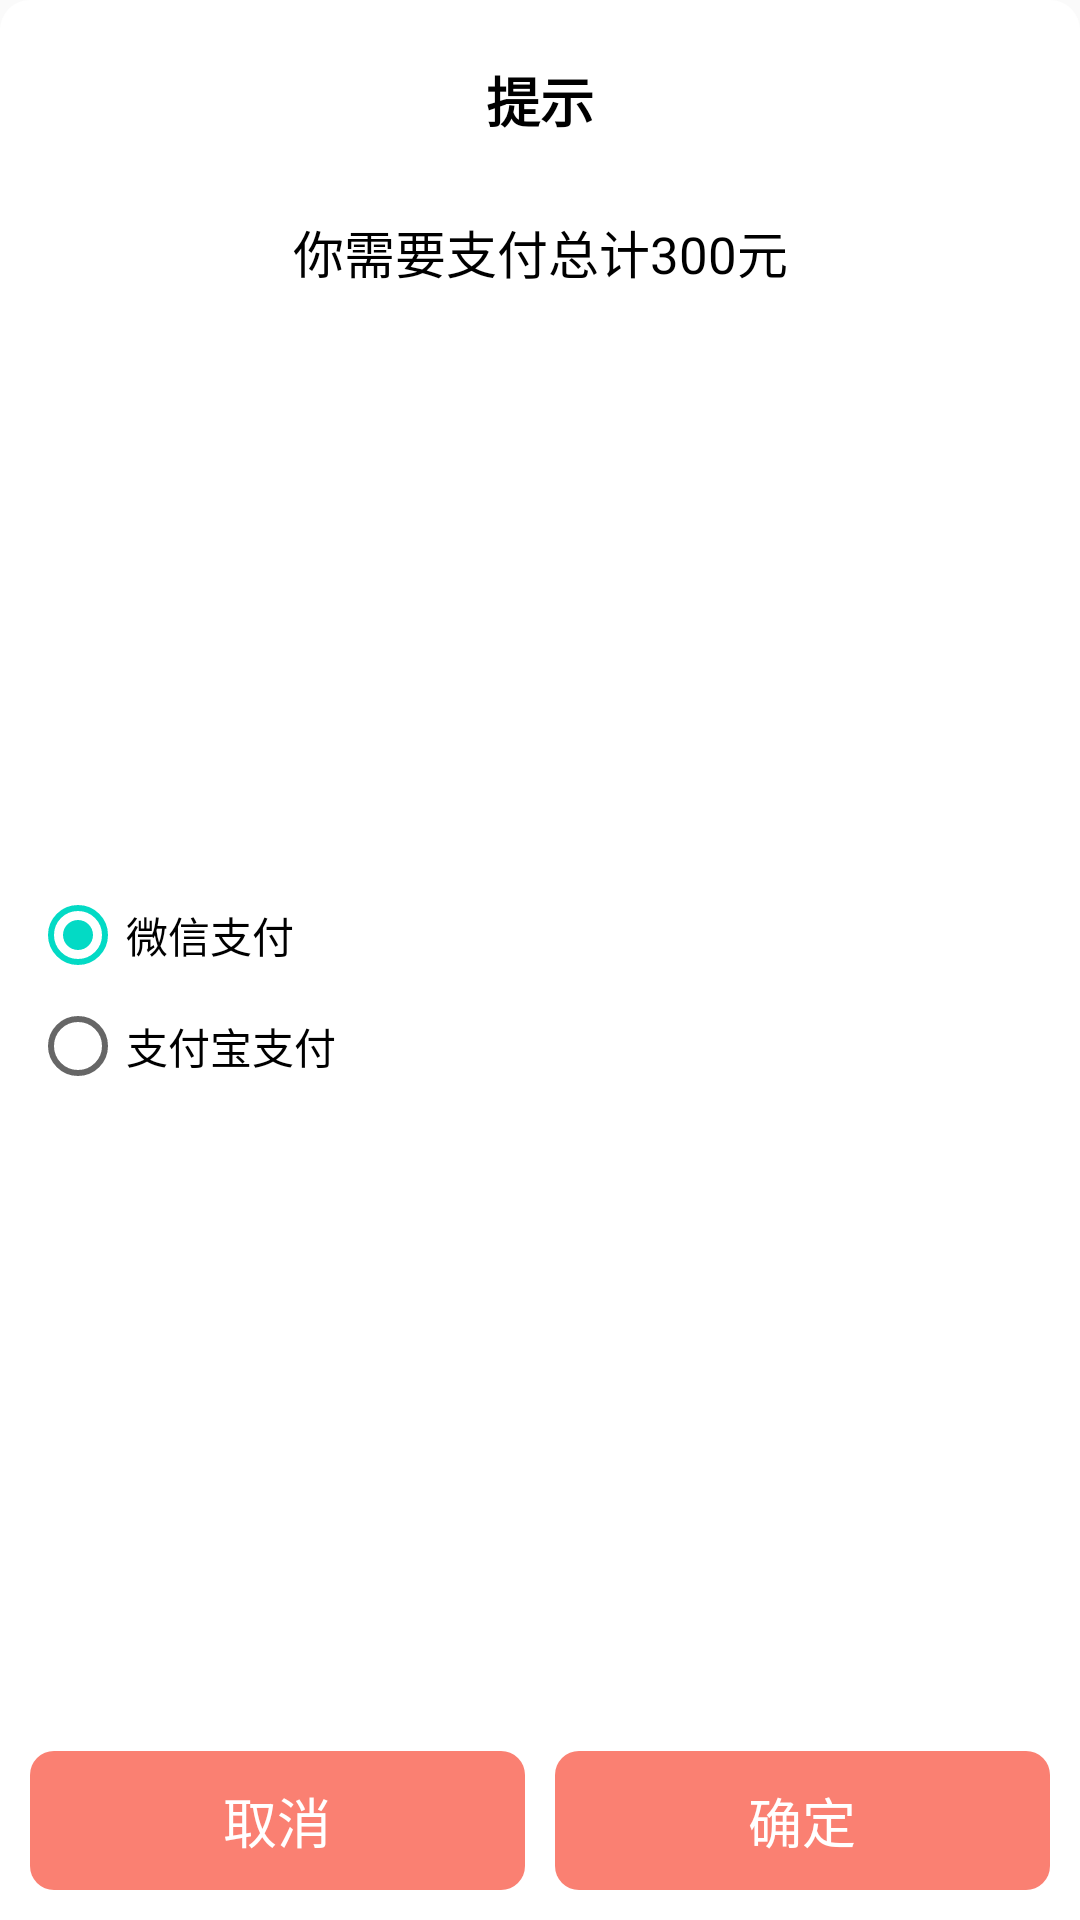

Produce the Android XML layout that renders to this screen, including the resource entries it uses.
<!-- AndroidManifest.xml: application theme AppTheme -->
<!-- res/layout/dialog_pay_task.xml -->
<?xml version="1.0" encoding="utf-8"?>
<androidx.constraintlayout.widget.ConstraintLayout xmlns:android="http://schemas.android.com/apk/res/android"
    android:layout_width="match_parent"
    android:layout_height="wrap_content"
    android:background="@drawable/shape_search_dialog_bg"
    xmlns:app="http://schemas.android.com/apk/res-auto">

    <TextView
        android:id="@+id/tv_title"
        android:textSize="@dimen/sp_18"
        android:textColor="@color/black"
        android:layout_width="wrap_content"
        android:layout_height="wrap_content"
        app:layout_constraintStart_toStartOf="parent"
        app:layout_constraintEnd_toEndOf="parent"
        app:layout_constraintTop_toTopOf="parent"
        android:text="提示"
        android:textStyle="bold"
        android:layout_marginTop="@dimen/dp_20"/>
    <TextView
        android:id="@+id/tv_content"
        android:textSize="@dimen/sp_17"
        android:textColor="@color/black"
        android:layout_width="wrap_content"
        android:layout_height="wrap_content"
        app:layout_constraintStart_toStartOf="parent"
        app:layout_constraintEnd_toEndOf="parent"
        app:layout_constraintTop_toBottomOf="@+id/tv_title"
        android:text="你需要支付总计300元"
        android:layout_marginTop="@dimen/dp_25"/>

    <RadioGroup
        android:layout_width="match_parent"
        android:layout_height="wrap_content"
        app:layout_constraintTop_toBottomOf="@+id/tv_content"
        android:id="@+id/radioGroup"
        android:layout_marginHorizontal="@dimen/dp_10"
        android:layout_marginTop="@dimen/dp_10"
        app:layout_constraintBottom_toTopOf="@+id/tv_cancel"
        android:layout_marginBottom="@dimen/dp_30"
        android:checkedButton="@id/rb_wechat"
        android:orientation="vertical">

        <RadioButton
            android:layout_width="match_parent"
            android:layout_height="wrap_content"
            android:id="@+id/rb_wechat"
            android:text="微信支付"/>
        <RadioButton
            android:layout_width="match_parent"
            android:layout_height="wrap_content"
            android:layout_marginTop="@dimen/dp_5"
            android:id="@+id/rv_alipay"
            android:text="支付宝支付"/>

    </RadioGroup>

    <TextView
        android:id="@+id/tv_cancel"
        android:layout_width="0dp"
        android:layout_height="wrap_content"
        app:layout_constraintStart_toStartOf="parent"
        app:layout_constraintBottom_toBottomOf="parent"
        app:layout_constraintEnd_toStartOf="@+id/tv_confirm"
        android:textSize="@dimen/sp_18"
        android:layout_marginEnd="@dimen/dp_5"
        android:padding="@dimen/dp_10"
        android:gravity="center"
        android:layout_marginStart="@dimen/dp_10"
        android:textColor="@color/white"
        android:background="@drawable/shape_filter_button_bg"
        android:layout_marginBottom="@dimen/dp_10"
        android:text="取消"/>
    <TextView
        android:id="@+id/tv_confirm"
        android:layout_width="0dp"
        android:layout_height="wrap_content"
        app:layout_constraintEnd_toEndOf="parent"
        app:layout_constraintBottom_toBottomOf="parent"
        app:layout_constraintStart_toEndOf="@+id/tv_cancel"
        android:textSize="@dimen/sp_18"
        android:layout_marginStart="@dimen/dp_5"
        android:gravity="center"
        android:padding="@dimen/dp_10"
        android:layout_marginEnd="@dimen/dp_10"
        android:textColor="@color/white"
        android:background="@drawable/shape_filter_button_bg"
        android:layout_marginBottom="@dimen/dp_10"
        android:text="确定"/>
</androidx.constraintlayout.widget.ConstraintLayout>
<!-- resources referenced by this layout -->
<resources>
  <color name="black">#000000</color>
  <color name="white">#FFFFFF</color>
  <dimen name="dp_10">10dp</dimen>
  <dimen name="dp_20">20dp</dimen>
  <dimen name="dp_25">25dp</dimen>
  <dimen name="dp_30">30dp</dimen>
  <dimen name="dp_5">5dp</dimen>
  <dimen name="sp_17">17sp</dimen>
  <dimen name="sp_18">18sp</dimen>
  <!-- drawable shape_filter_button_bg (drawable) -->
  <?xml version="1.0" encoding="utf-8"?>
  <shape xmlns:android="http://schemas.android.com/apk/res/android" android:shape="rectangle">
      <corners android:radius="@dimen/dp_8"/>
      <solid android:color="@color/salmon"/>
  </shape>
  <!-- drawable shape_search_dialog_bg (drawable) -->
  <?xml version="1.0" encoding="utf-8"?>
  <shape xmlns:android="http://schemas.android.com/apk/res/android" android:shape="rectangle">
      <corners android:topLeftRadius="@dimen/dp_10" android:topRightRadius="@dimen/dp_10"/>
      <solid android:color="@color/white"/>
  </shape>
  <style name="AppTheme" parent="Theme.AppCompat.DayNight.NoActionBar">
          
          <item name="colorPrimary">@color/colorPrimary</item>
          <item name="colorPrimaryDark">@color/colorPrimaryDark</item>
          <item name="colorAccent">@color/colorAccent</item>
          <item name="android:windowTranslucentStatus">true</item>
  
      </style>
  <dimen name="dp_8">8dp</dimen>
  <color name="salmon">#fa8072</color>
  <color name="colorPrimary">#6200EE</color>
  <color name="colorPrimaryDark">#3700B3</color>
  <color name="colorAccent">#03DAC5</color>
</resources>
